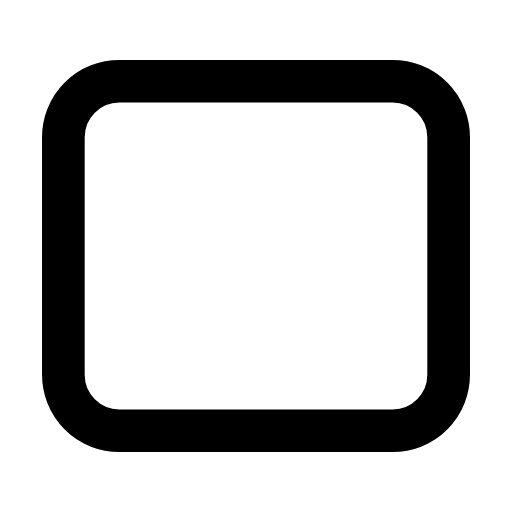
t = 0.00 s
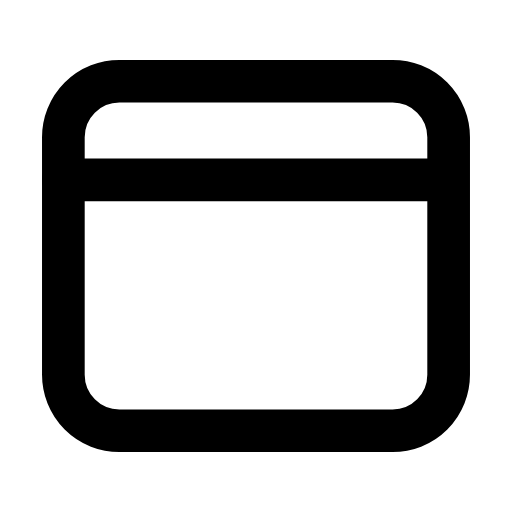
t = 0.28 s
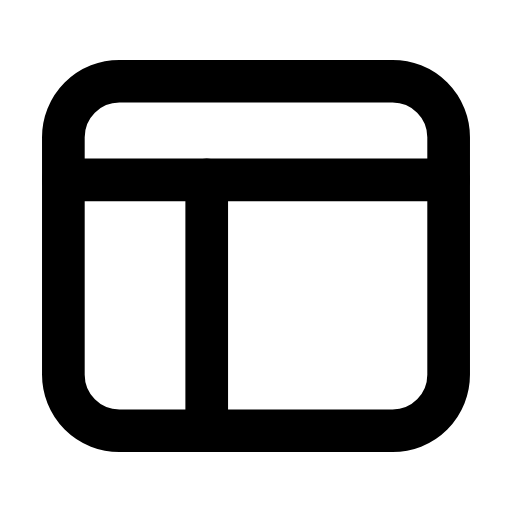
t = 0.57 s
t = 0.83 s: frame unchanged from t = 0.57 s, image omitted
t = 1.13 s: frame unchanged from t = 0.57 s, image omitted
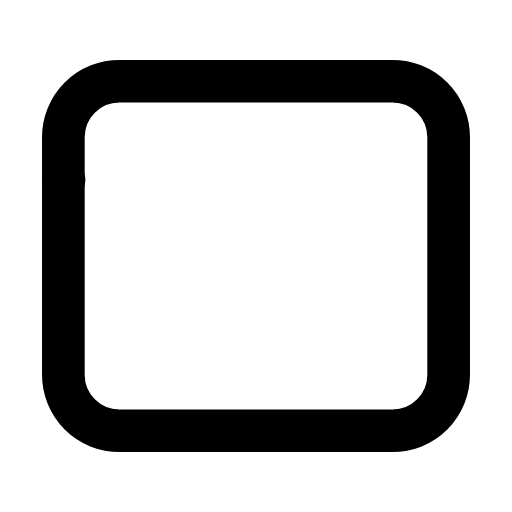
t = 1.41 s

The animated SVG that drew these frames (rendered in a browser with its animation timeline set to each time). Animation: 2 SMIL elements (animate=2); one cycle of 1.70 s, repeats indefinitely.

<svg xmlns="http://www.w3.org/2000/svg" width="24" height="24" viewBox="0 0 24 24" fill="none"><g transform="translate(-0.6 -0.6) scale(1.05)"><rect stroke="currentColor" stroke-width="1.905" stroke-linecap="round" stroke-linejoin="round" fill="none" x="3.4" y="4.2" width="17.2" height="15.6" rx="2.5"></rect><line stroke="currentColor" stroke-width="1.905" stroke-linecap="round" stroke-linejoin="round" fill="none" x1="3.4" y1="8.6" x2="20.6" y2="8.6" stroke-dasharray="17.2"><animate attributeName="stroke-dashoffset" values="17.2;17.2;0;0;0;0;17.2;17.2;17.2" keyTimes="0;0.072;0.225;0.45;0.6;0.75;0.852;0.9;1" dur="1.7s" repeatCount="indefinite" calcMode="spline" keySplines="0.16 1 0.3 1;0.16 1 0.3 1;0.16 1 0.3 1;0.16 1 0.3 1;0.16 1 0.3 1;0.16 1 0.3 1;0.16 1 0.3 1;0.16 1 0.3 1"/></line><line stroke="currentColor" stroke-width="1.905" stroke-linecap="round" stroke-linejoin="round" fill="none" x1="9.8" y1="8.6" x2="9.8" y2="19.8" stroke-dasharray="11.2"><animate attributeName="stroke-dashoffset" values="11.2;11.2;0;0;0;0;11.2;11.2;11.2" keyTimes="0;0.216;0.351;0.45;0.6;0.666;0.756;0.9;1" dur="1.7s" repeatCount="indefinite" calcMode="spline" keySplines="0.16 1 0.3 1;0.16 1 0.3 1;0.16 1 0.3 1;0.16 1 0.3 1;0.16 1 0.3 1;0.16 1 0.3 1;0.16 1 0.3 1;0.16 1 0.3 1"/></line></g></svg>
